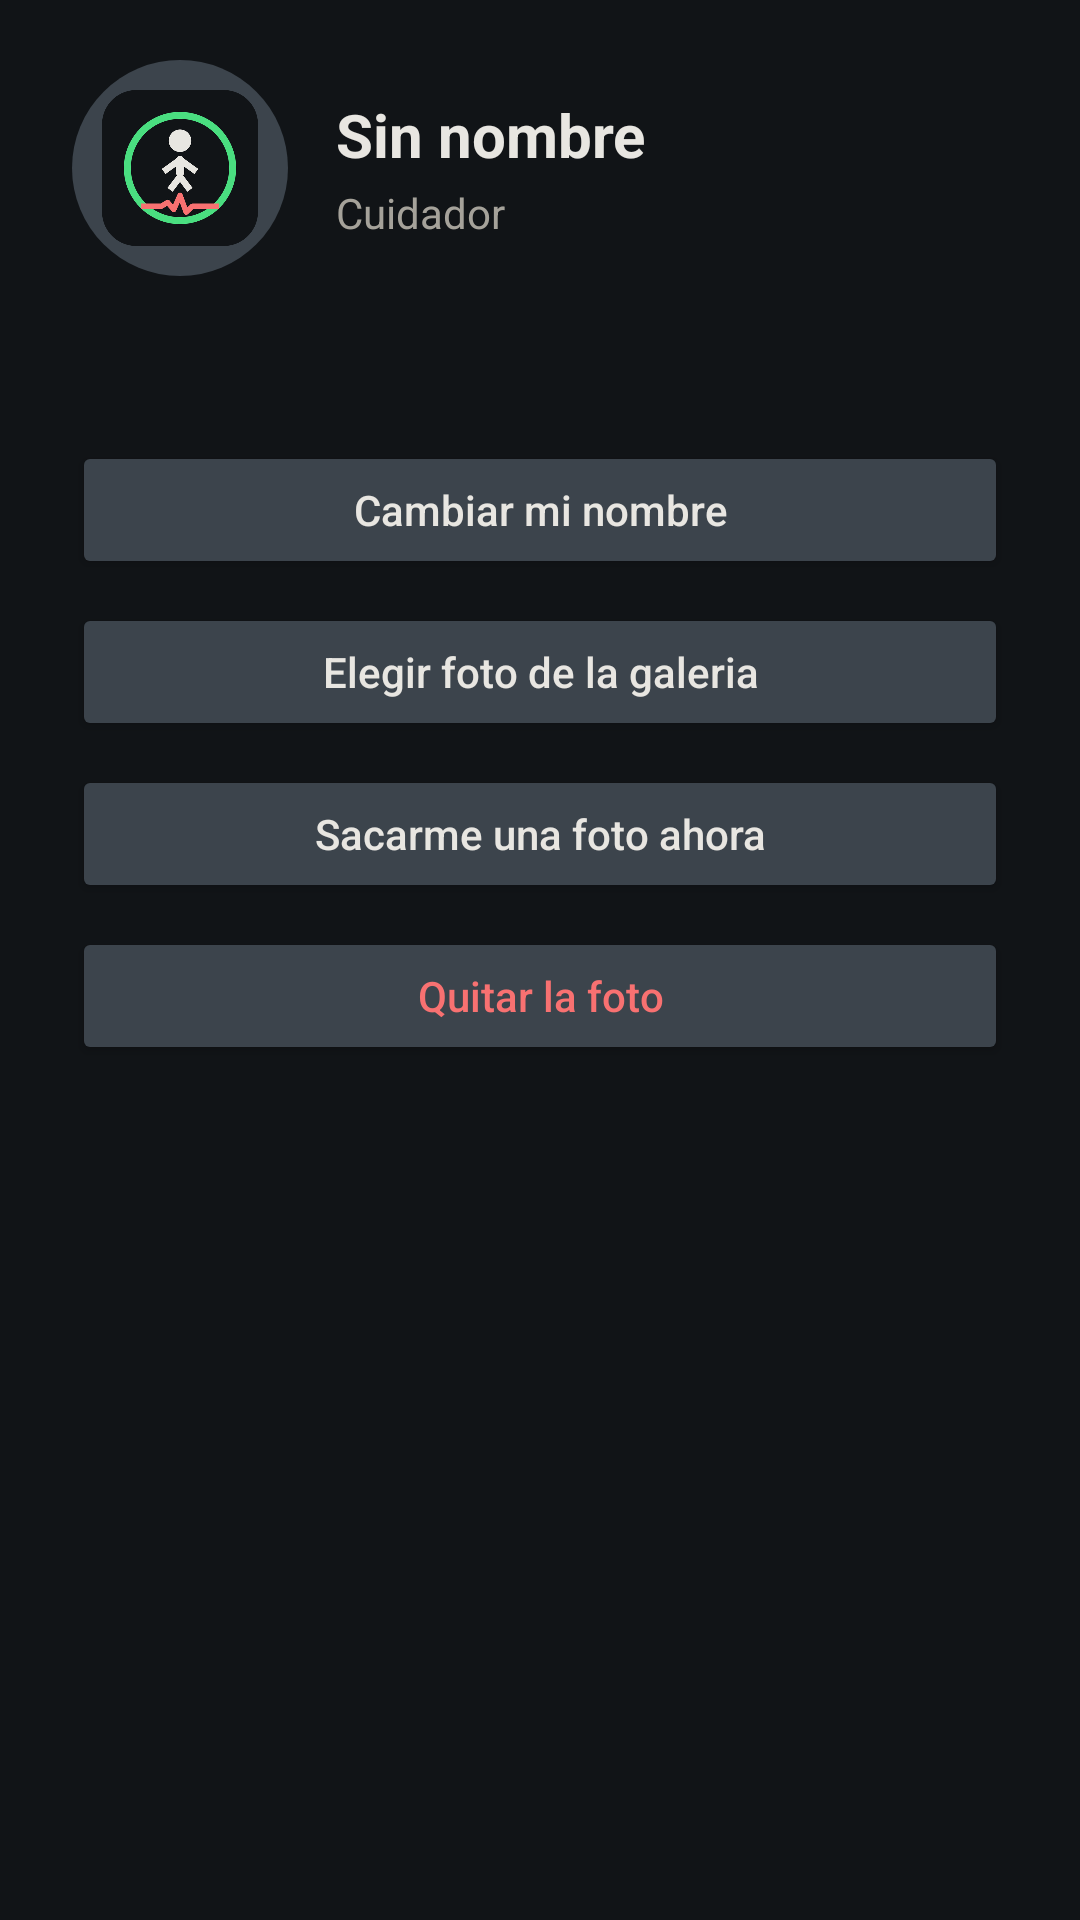

Write the Android layout XML for this screen, with the resource values it uses.
<!-- AndroidManifest.xml: application theme Theme.Brazalete -->
<!-- res/layout/dialog_perfil.xml -->
<?xml version="1.0" encoding="utf-8"?>
<LinearLayout xmlns:android="http://schemas.android.com/apk/res/android"
    android:layout_width="match_parent"
    android:layout_height="wrap_content"
    android:orientation="vertical"
    android:paddingStart="24dp"
    android:paddingTop="20dp"
    android:paddingEnd="24dp"
    android:paddingBottom="8dp">

    <LinearLayout
        android:layout_width="match_parent"
        android:layout_height="wrap_content"
        android:gravity="center_vertical"
        android:orientation="horizontal">

        <ImageView
            android:id="@+id/perfilFoto"
            android:layout_width="72dp"
            android:layout_height="72dp"
            android:background="@drawable/circulo"
            android:contentDescription="Tu foto de perfil"
            android:padding="10dp"
            android:src="@mipmap/ic_launcher" />

        <LinearLayout
            android:layout_width="0dp"
            android:layout_height="wrap_content"
            android:layout_marginStart="16dp"
            android:layout_weight="1"
            android:orientation="vertical">

            <TextView
                android:id="@+id/perfilNombre"
                android:layout_width="match_parent"
                android:layout_height="wrap_content"
                android:ellipsize="end"
                android:maxLines="2"
                android:text="Sin nombre"
                android:textColor="@color/texto"
                android:textSize="20sp"
                android:textStyle="bold" />

            <TextView
                android:id="@+id/perfilRol"
                android:layout_width="match_parent"
                android:layout_height="wrap_content"
                android:layout_marginTop="3dp"
                android:text="Cuidador"
                android:textColor="@color/apagado"
                android:textSize="14sp" />
        </LinearLayout>
    </LinearLayout>

    <TextView
        android:id="@+id/perfilDatos"
        android:layout_width="match_parent"
        android:layout_height="wrap_content"
        android:layout_marginTop="18dp"
        android:lineSpacingExtra="5dp"
        android:text=""
        android:textColor="@color/texto"
        android:textSize="14sp" />

    <TextView
        android:id="@+id/perfilAviso"
        android:layout_width="match_parent"
        android:layout_height="wrap_content"
        android:layout_marginTop="14dp"
        android:lineSpacingExtra="3dp"
        android:text=""
        android:textColor="@color/apagado"
        android:textSize="12.5sp"
        android:visibility="gone" />

    <Button
        android:id="@+id/perfilCambiarNombre"
        android:layout_width="match_parent"
        android:layout_height="46dp"
        android:layout_marginTop="18dp"
        android:backgroundTint="@color/borde"
        android:text="Cambiar mi nombre"
        android:textAllCaps="false"
        android:textColor="@color/texto"
        android:textSize="14sp" />

    <Button
        android:id="@+id/perfilGaleria"
        android:layout_width="match_parent"
        android:layout_height="46dp"
        android:layout_marginTop="8dp"
        android:backgroundTint="@color/borde"
        android:text="Elegir foto de la galeria"
        android:textAllCaps="false"
        android:textColor="@color/texto"
        android:textSize="14sp" />

    <Button
        android:id="@+id/perfilCamara"
        android:layout_width="match_parent"
        android:layout_height="46dp"
        android:layout_marginTop="8dp"
        android:backgroundTint="@color/borde"
        android:text="Sacarme una foto ahora"
        android:textAllCaps="false"
        android:textColor="@color/texto"
        android:textSize="14sp" />

    <Button
        android:id="@+id/perfilQuitarFoto"
        android:layout_width="match_parent"
        android:layout_height="46dp"
        android:layout_marginTop="8dp"
        android:backgroundTint="@color/borde"
        android:text="Quitar la foto"
        android:textAllCaps="false"
        android:textColor="@color/rojo"
        android:textSize="14sp" />
</LinearLayout>
<!-- resources referenced by this layout -->
<resources>
  <color name="apagado">#A5A29A</color>
  <color name="borde">#3C444C</color>
  <color name="rojo">#F87171</color>
  <color name="texto">#E8E6E1</color>
  <!-- drawable circulo (drawable) -->
  <?xml version="1.0" encoding="utf-8"?>
  <shape xmlns:android="http://schemas.android.com/apk/res/android"
      android:shape="oval">
      <solid android:color="@color/borde" />
  </shape>
  <!-- mipmap ic_launcher: png bitmap (mipmap-mdpi, 7242 bytes) -->
  <style name="Theme.Brazalete" parent="Theme.MaterialComponents.NoActionBar">
          <item name="android:statusBarColor">@color/fondo</item>
          <item name="android:navigationBarColor">@color/fondo</item>
          <item name="android:windowBackground">@color/fondo</item>
          <item name="colorPrimary">@color/texto</item>
          <item name="colorAccent">@color/azul</item>
          <item name="android:textColor">@color/texto</item>
          <item name="android:windowLightStatusBar" tools:targetApi="m">false</item>
      </style>
  <color name="fondo">#111417</color>
  <color name="azul">#60A5FA</color>
</resources>
